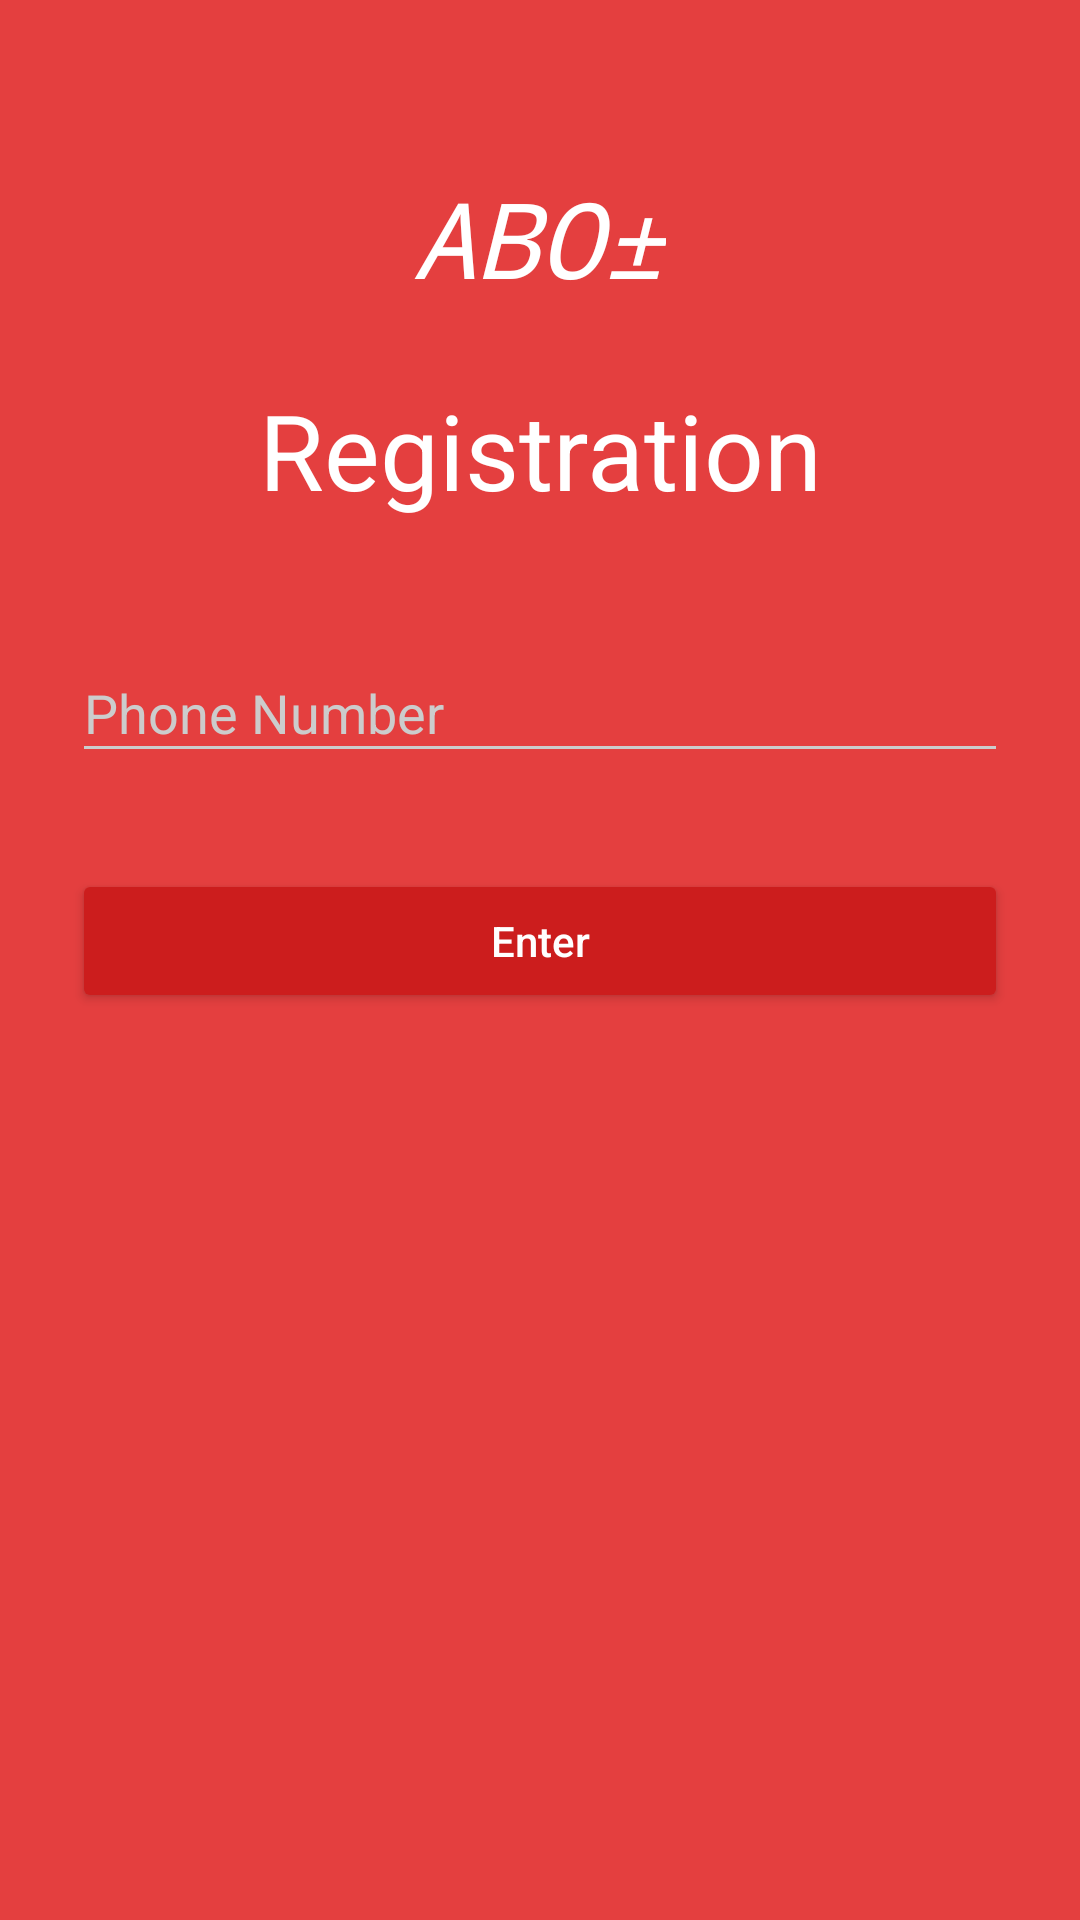

This screen was rendered from an Android layout file. Write that file and the resources it references.
<!-- AndroidManifest.xml: activity theme AppTheme.Dark -->
<!-- res/layout/activity_phone_entry.xml -->
<?xml version="1.0" encoding="utf-8"?>
<ScrollView xmlns:android="http://schemas.android.com/apk/res/android"
    android:layout_width="fill_parent"
    android:layout_height="fill_parent"
    android:fitsSystemWindows="true">

    <LinearLayout
        android:orientation="vertical"
        android:layout_width="match_parent"
        android:layout_height="wrap_content"
        android:paddingTop="56dp"
        android:paddingLeft="24dp"
        android:paddingRight="24dp">

        <TextView
            android:layout_width="wrap_content"
            android:layout_height="match_parent"
            android:layout_marginBottom="24dp"
            android:gravity="center"
            android:singleLine="false"
            android:text="@string/app_name"
            android:textColor="#ffffff"
            android:textIsSelectable="true"
            android:textSize="35sp"
            android:textStyle="italic"
            android:typeface="monospace"
            android:layout_gravity="center"/>

        
            
            
            
            

        
        <TextView
            android:layout_width="match_parent"
            android:layout_height="wrap_content"
            android:text="Registration"
            android:gravity="center"
            android:layout_marginBottom="24dp"
            android:textSize="35dip"
            android:textColor="#ffffff"
            android:layout_gravity="center"/>

        <android.support.design.widget.TextInputLayout
            android:layout_width="match_parent"
            android:layout_height="wrap_content"
            android:layout_marginTop="8dp"
            android:layout_marginBottom="8dp">

            <EditText
                android:id="@+id/phoneNumberInput"
                android:layout_width="match_parent"
                android:layout_height="wrap_content"
                android:layout_weight="1"
                android:ems="10"
                android:hint="Phone Number"
                android:inputType="phone" />
        </android.support.design.widget.TextInputLayout>

        

        <android.support.v7.widget.AppCompatButton
            android:id="@+id/btn_login"
            android:layout_width="fill_parent"
            android:layout_height="wrap_content"
            android:layout_marginBottom="24dp"
            android:layout_marginTop="24dp"
            android:padding="12dp"
            android:text="Enter" />

    </LinearLayout>
</ScrollView>
<!-- resources referenced by this layout -->
<resources>
  <string name="app_name">ABO±</string>
  <style name="AppTheme.Dark" parent="Theme.AppCompat.NoActionBar">
          <item name="colorPrimary">@color/primary</item>
          <item name="colorPrimaryDark">@color/primary_dark</item>
          <item name="colorAccent">@color/accent</item>
  
          <item name="android:windowBackground">@color/primary</item>
  
          <item name="colorControlNormal">@color/iron</item>
          <item name="colorControlActivated">@color/white</item>
          <item name="colorControlHighlight">@color/white</item>
          <item name="android:textColorHint">@color/iron</item>
  
          <item name="colorButtonNormal">@color/primary_darker</item>
          <item name="android:colorButtonNormal">@color/primary_darker</item>
  
          <item name="android:textAllCaps">false</item>
      </style>
  <color name="primary">#E43F3F</color>
  <color name="primary_dark">#E12929</color>
  <color name="accent">#FFFFFF</color>
  <color name="iron">#CCCCCC</color>
  <color name="white">#FFFFFF</color>
  <color name="primary_darker">#CC1D1D</color>
</resources>
